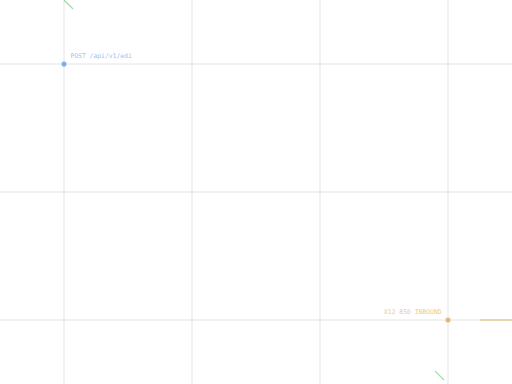
t = 0.00 s
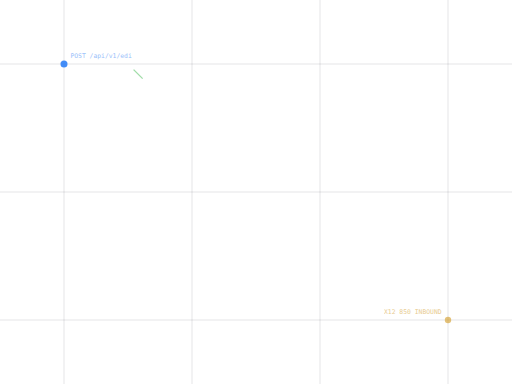
t = 0.75 s
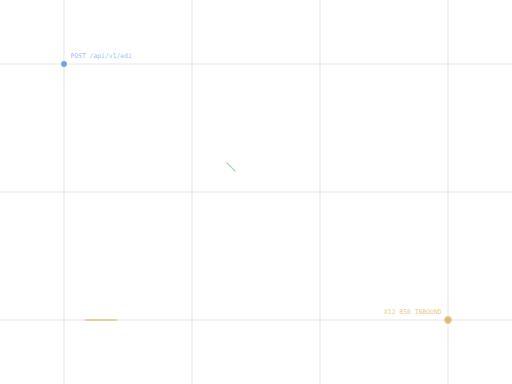
t = 1.75 s
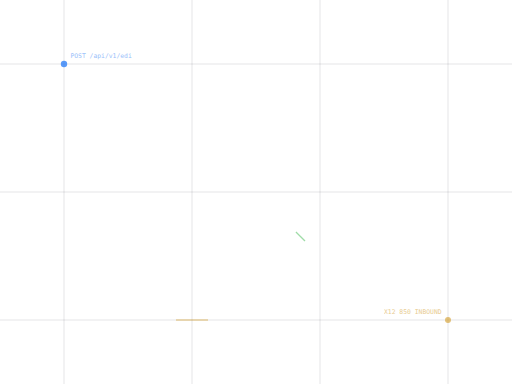
t = 2.50 s
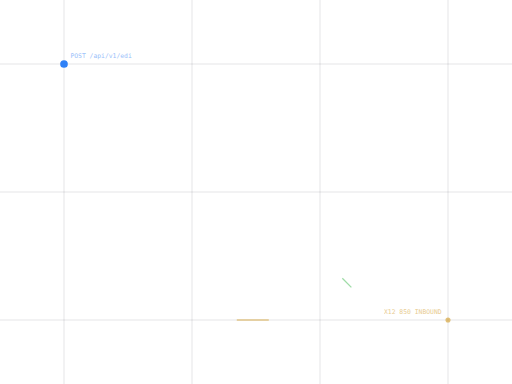
t = 3.00 s
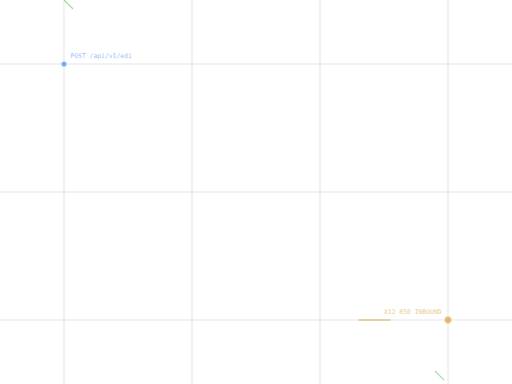
t = 4.00 s

The animated SVG that drew these frames (rendered in a browser with its animation timeline set to each time). Animation: 7 SMIL elements (animate=7); one cycle of 5.00 s, repeats indefinitely.

<svg width="800" height="600" viewBox="0 0 800 600" xmlns="http://www.w3.org/2000/svg">
  <defs>
    <!-- Packet Gradient -->
    <linearGradient id="packetGrad" x1="0%" y1="0%" x2="100%" y2="0%">
      <stop offset="0%" style="stop-color:#0b1015;stop-opacity:0" />
      <stop offset="50%" style="stop-color:#2f81f7;stop-opacity:1" />
      <stop offset="100%" style="stop-color:#0b1015;stop-opacity:0" />
    </linearGradient>
    
    <!-- Glow Filter -->
    <filter id="glow">
      <feGaussianBlur stdDeviation="2" result="blur" />
      <feComposite in="SourceGraphic" in2="blur" operator="over" />
    </filter>
  </defs>

  <!-- Background Grid (Static) -->
  <path d="M0,100 L800,100 M0,300 L800,300 M0,500 L800,500" stroke="#30363d" stroke-width="1" stroke-opacity="0.2" />
  <path d="M100,0 L100,600 M300,0 L300,600 M500,0 L500,600 M700,0 L700,600" stroke="#30363d" stroke-width="1" stroke-opacity="0.2" />

  <!-- Animated Data Stream 1 (Horizontal) -->
  <path d="M-100,100 L900,100" stroke="url(#packetGrad)" stroke-width="2" fill="none" class="stream">
    <animate attributeName="stroke-dasharray" values="0,1000;100,1000;0,1000" dur="3s" repeatCount="indefinite" />
     <animate attributeName="stroke-dashoffset" from="1000" to="0" dur="2s" repeatCount="indefinite" />
  </path>
  
  <!-- Animated Data Stream 2 (Curved API Call) -->
  <path d="M100,0 Q400,300 700,600" stroke="#3fb950" stroke-width="2" fill="none" stroke-opacity="0.5" stroke-dasharray="20, 800">
    <animate attributeName="stroke-dashoffset" from="820" to="0" dur="4s" repeatCount="indefinite" />
  </path>
  
  <!-- Animated Data Stream 3 (EDI Batch) -->
  <path d="M800,500 L0,500" stroke="#d29922" stroke-width="2" fill="none" stroke-opacity="0.5" stroke-dasharray="50, 900">
     <animate attributeName="stroke-dashoffset" from="-950" to="0" dur="5s" repeatCount="indefinite" />
  </path>

    <!-- Pulsing Nodes -->
  <circle cx="100" cy="100" r="4" fill="#2f81f7" opacity="0.6">
    <animate attributeName="r" values="4;6;4" dur="2s" repeatCount="indefinite" />
    <animate attributeName="opacity" values="0.6;1;0.6" dur="2s" repeatCount="indefinite" />
  </circle>
  
  <text x="110" y="90" font-family="monospace" font-size="10" fill="#2f81f7" opacity="0.5">POST /api/v1/edi</text>
  
  <circle cx="700" cy="500" r="4" fill="#d29922" opacity="0.6">
    <animate attributeName="r" values="4;6;4" dur="3s" repeatCount="indefinite" />
  </circle>
  
  <text x="600" y="490" font-family="monospace" font-size="10" fill="#d29922" opacity="0.5">X12 850 INBOUND</text>

</svg>
